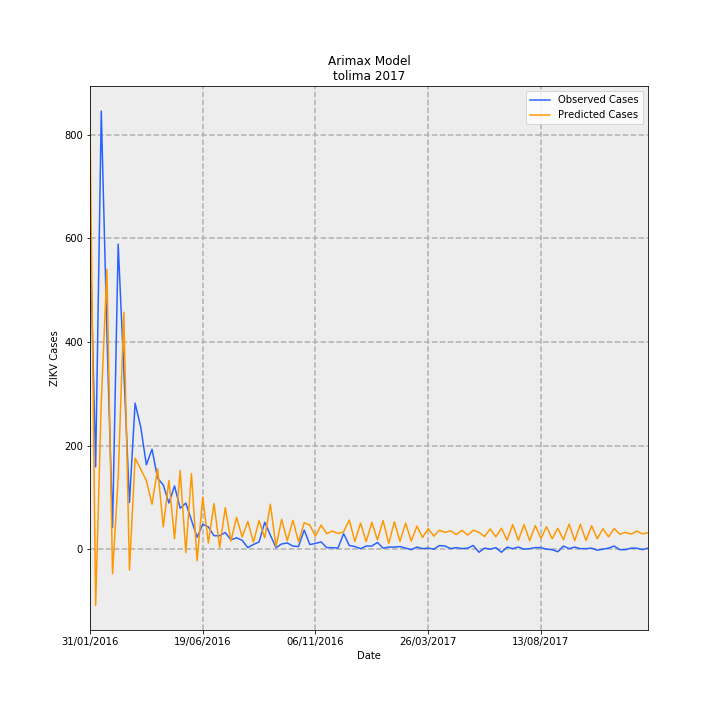

Source data for this figure (header and first rows):
Date, predictions_incidence, observed_incidence, Predicted Cases, Observed Cases, error
31/01/2016, 58.21, 43.67, 819.7, 615.0, -204.7
07/02/2016, -7.697, 11.29, -108.4, 159.0, 267.4
14/02/2016, 20.19, 60.07, 284.3, 846.0, 561.7
21/02/2016, 38.37, 29.61, 540.3, 417.0, -123.3
28/02/2016, -3.371, 2.982, -47.47, 42.0, 89.47
06/03/2016, 9.787, 41.82, 137.8, 589.0, 451.2
13/03/2016, 32.49, 24.5, 457.6, 345.0, -112.6
20/03/2016, -2.875, 6.391, -40.49, 90.0, 130.5
27/03/2016, 12.49, 20.02, 175.8, 282.0, 106.2
03/04/2016, 10.97, 16.76, 154.5, 236.0, 81.51
10/04/2016, 9.418, 11.57, 132.6, 163.0, 30.37
17/04/2016, 6.163, 13.7, 86.79, 193.0, 106.2
24/04/2016, 11.02, 9.728, 155.2, 137.0, -18.21
01/05/2016, 3.055, 8.805, 43.03, 124.0, 80.97
08/05/2016, 9.42, 6.32, 132.7, 89.0, -43.66
15/05/2016, 1.417, 8.663, 19.95, 122.0, 102
22/05/2016, 10.79, 5.61, 151.9, 79.0, -72.89
29/05/2016, -0.4684, 6.32, -6.597, 89.0, 95.6
05/06/2016, 10.38, 3.976, 146.2, 56, -90.16
12/06/2016, -1.586, 1.633, -22.33, 23.0, 45.33
19/06/2016, 7.144, 3.408, 100.6, 48.0, -52.61
26/06/2016, 0.831, 3.053, 11.7, 43.0, 31.3
03/07/2016, 6.241, 1.846, 87.89, 26.0, -61.89
10/07/2016, 0.2308, 1.846, 3.25, 26.0, 22.75
17/07/2016, 5.69, 2.272, 80.13, 32.0, -48.13
24/07/2016, 1.117, 1.278, 15.73, 18.0, 2.271
31/07/2016, 4.369, 1.562, 61.53, 22.0, -39.53
07/08/2016, 1.672, 1.207, 23.54, 17.0, -6.54
14/08/2016, 3.8, 0.213, 53.52, 3.0, -50.52
21/08/2016, 0.9617, 0.6391, 13.54, 9.0, -4.543
28/08/2016, 3.929, 0.9941, 55.33, 14, -41.33
04/09/2016, 1.554, 3.692, 21.89, 52.0, 30.11
11/09/2016, 6.166, 1.917, 86.84, 27.0, -59.84
18/09/2016, 0.3595, 0.213, 5.063, 3.0, -2.063
25/09/2016, 4.089, 0.7101, 57.59, 10.0, -47.59
02/10/2016, 1.15, 0.8521, 16.2, 12.0, -4.198
09/10/2016, 3.951, 0.4261, 55.65, 6.0, -49.65
16/10/2016, 1.017, 0.355, 14.32, 5.0, -9.325
23/10/2016, 3.62, 2.627, 50.99, 37.0, -13.99
30/10/2016, 3.32, 0.6391, 46.75, 9.0, -37.75
06/11/2016, 1.785, 0.7811, 25.14, 11.0, -14.14
13/11/2016, 3.309, 0.9941, 46.61, 14, -32.61
20/11/2016, 2.117, 0.213, 29.82, 3.0, -26.82
27/11/2016, 2.491, 0.213, 35.08, 3.0, -32.08
04/12/2016, 2.151, 0.142, 30.3, 2.0, -28.3
11/12/2016, 2.396, 2.13, 33.74, 30.0, -3.736
18/12/2016, 3.981, 0.4971, 56.07, 7, -49.07
25/12/2016, 1.054, 0.355, 14.85, 5.0, -9.85
01/01/2017, 3.587, 0.07101, 50.51, 1.0, -49.51
08/01/2017, 1.026, 0.4261, 14.45, 6.0, -8.448
15/01/2017, 3.677, 0.4261, 51.78, 6.0, -45.78
22/01/2017, 1.267, 0.9231, 17.84, 13.0, -4.836
29/01/2017, 3.91, 0.142, 55.07, 2.0, -53.07
05/02/2017, 0.7962, 0.284, 11.21, 4.0, -7.212
12/02/2017, 3.757, 0.284, 52.91, 4.0, -48.91
19/02/2017, 1.065, 0.355, 15, 5.0, -9.995
26/02/2017, 3.577, 0.142, 50.38, 2.0, -48.38
05/03/2017, 1.099, -0.07101, 15.48, -1.0, -16.48
12/03/2017, 3.159, 0.284, 44.48, 4.0, -40.48
19/03/2017, 1.609, 0.07101, 22.66, 1.0, -21.66
... 40 more rows
